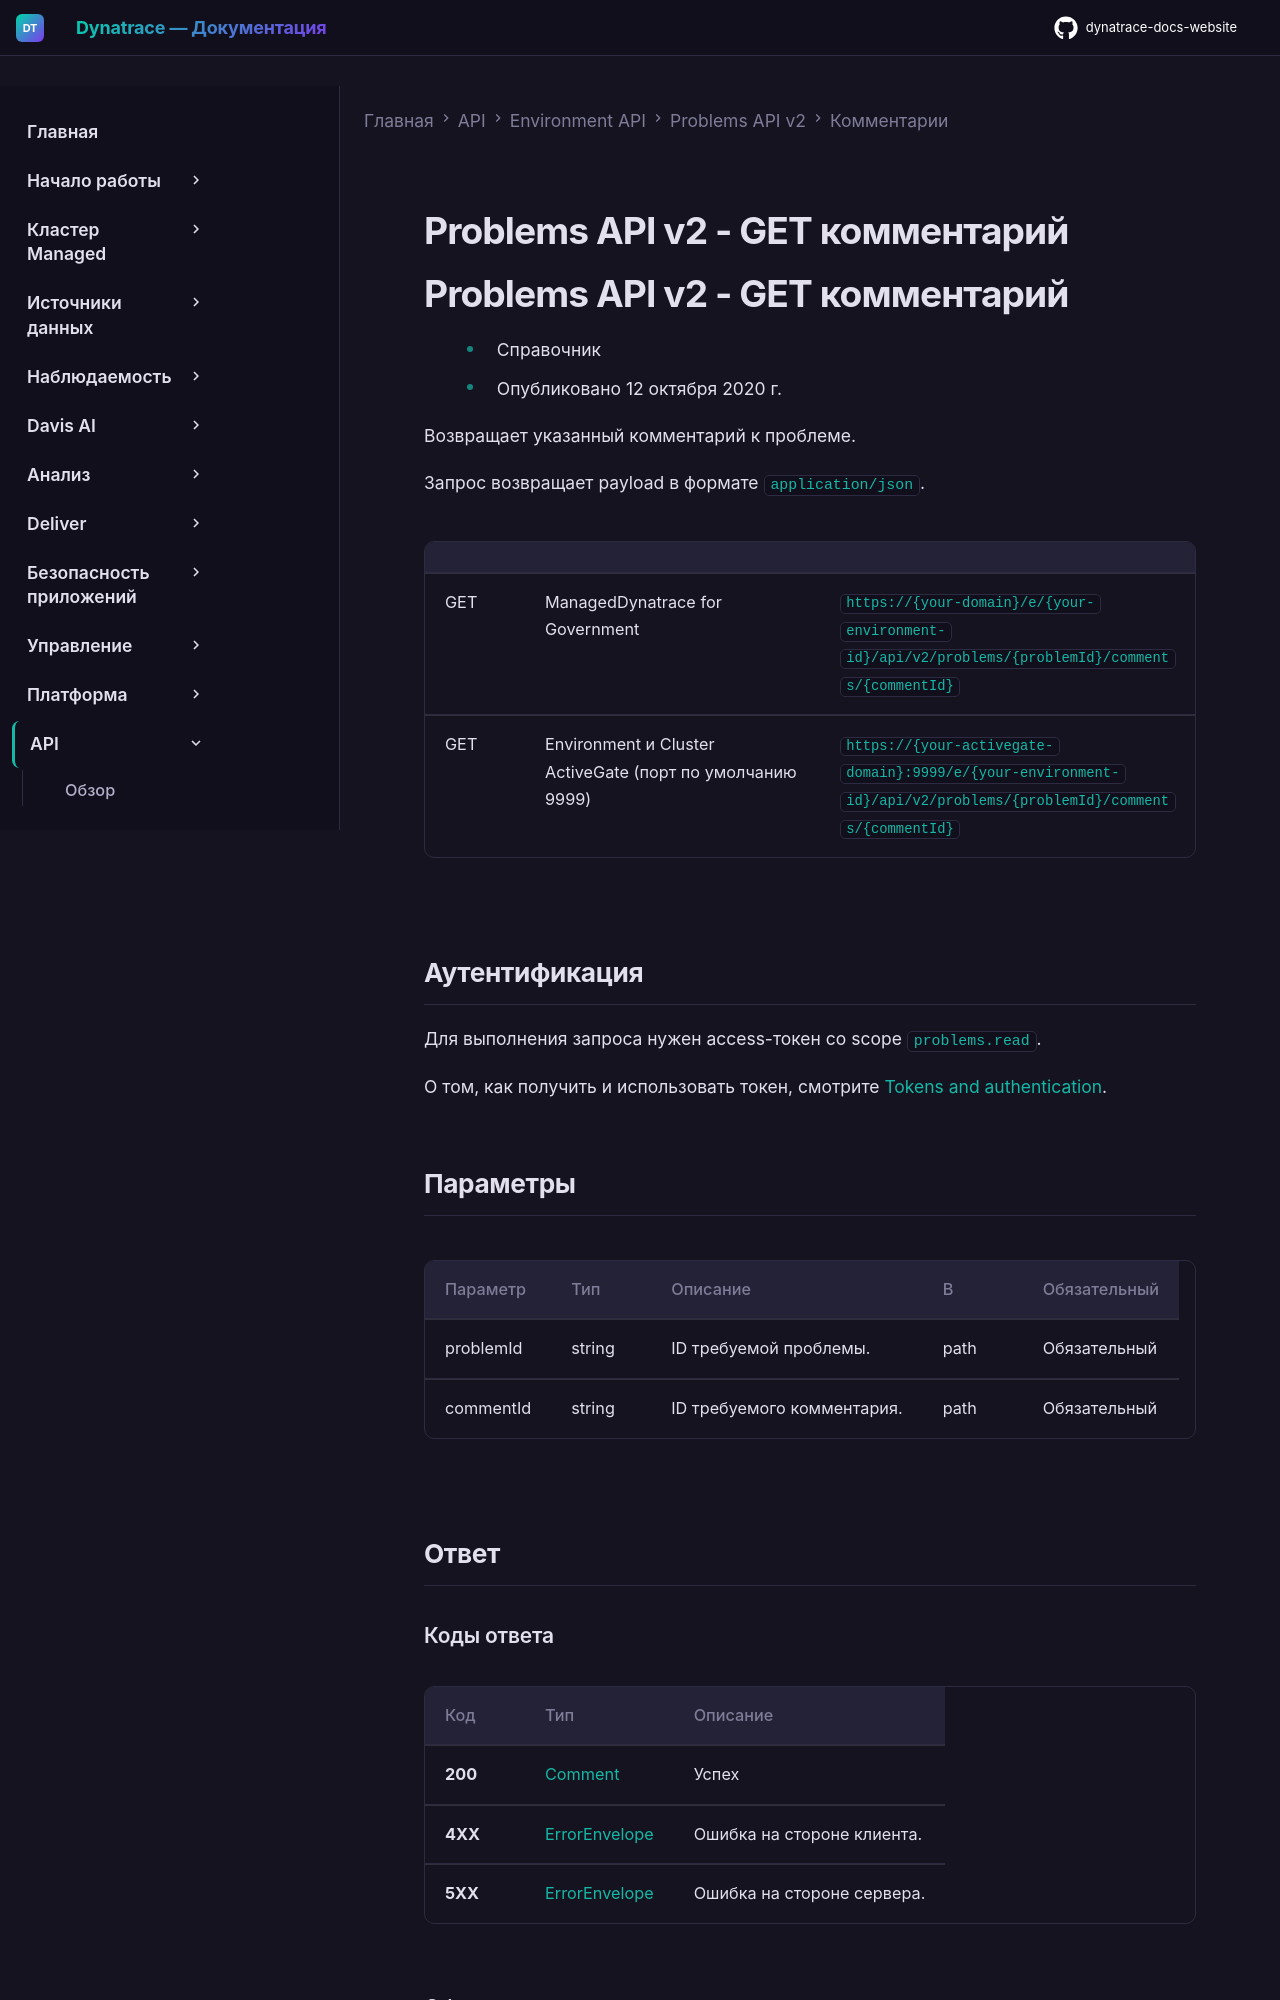

repository: Yerkebulan-Ardabayev/dynatrace-docs-website · page: managed-ru/dynatrace-api/environment-api/problems-v2/comments/get-comment/index.html · generator: mkdocs

---
title: Problems API v2 - GET комментарий
source: https://docs.dynatrace.com/managed/dynatrace-api/environment-api/problems-v2/comments/get-comment
scraped: 2026-05-12T11:57:29.372212
---

# Problems API v2 - GET комментарий

# Problems API v2 - GET комментарий

* Справочник
* Опубликовано 12 октября 2020 г.

Возвращает указанный комментарий к проблеме.

Запрос возвращает payload в формате `application/json`.

|  |  |  |
| --- | --- | --- |
| GET | ManagedDynatrace for Government | `https://{your-domain}/e/{your-environment-id}/api/v2/problems/{problemId}/comments/{commentId}` |
| GET | Environment и Cluster ActiveGate (порт по умолчанию 9999) | `https://{your-activegate-domain}:9999/e/{your-environment-id}/api/v2/problems/{problemId}/comments/{commentId}` |
